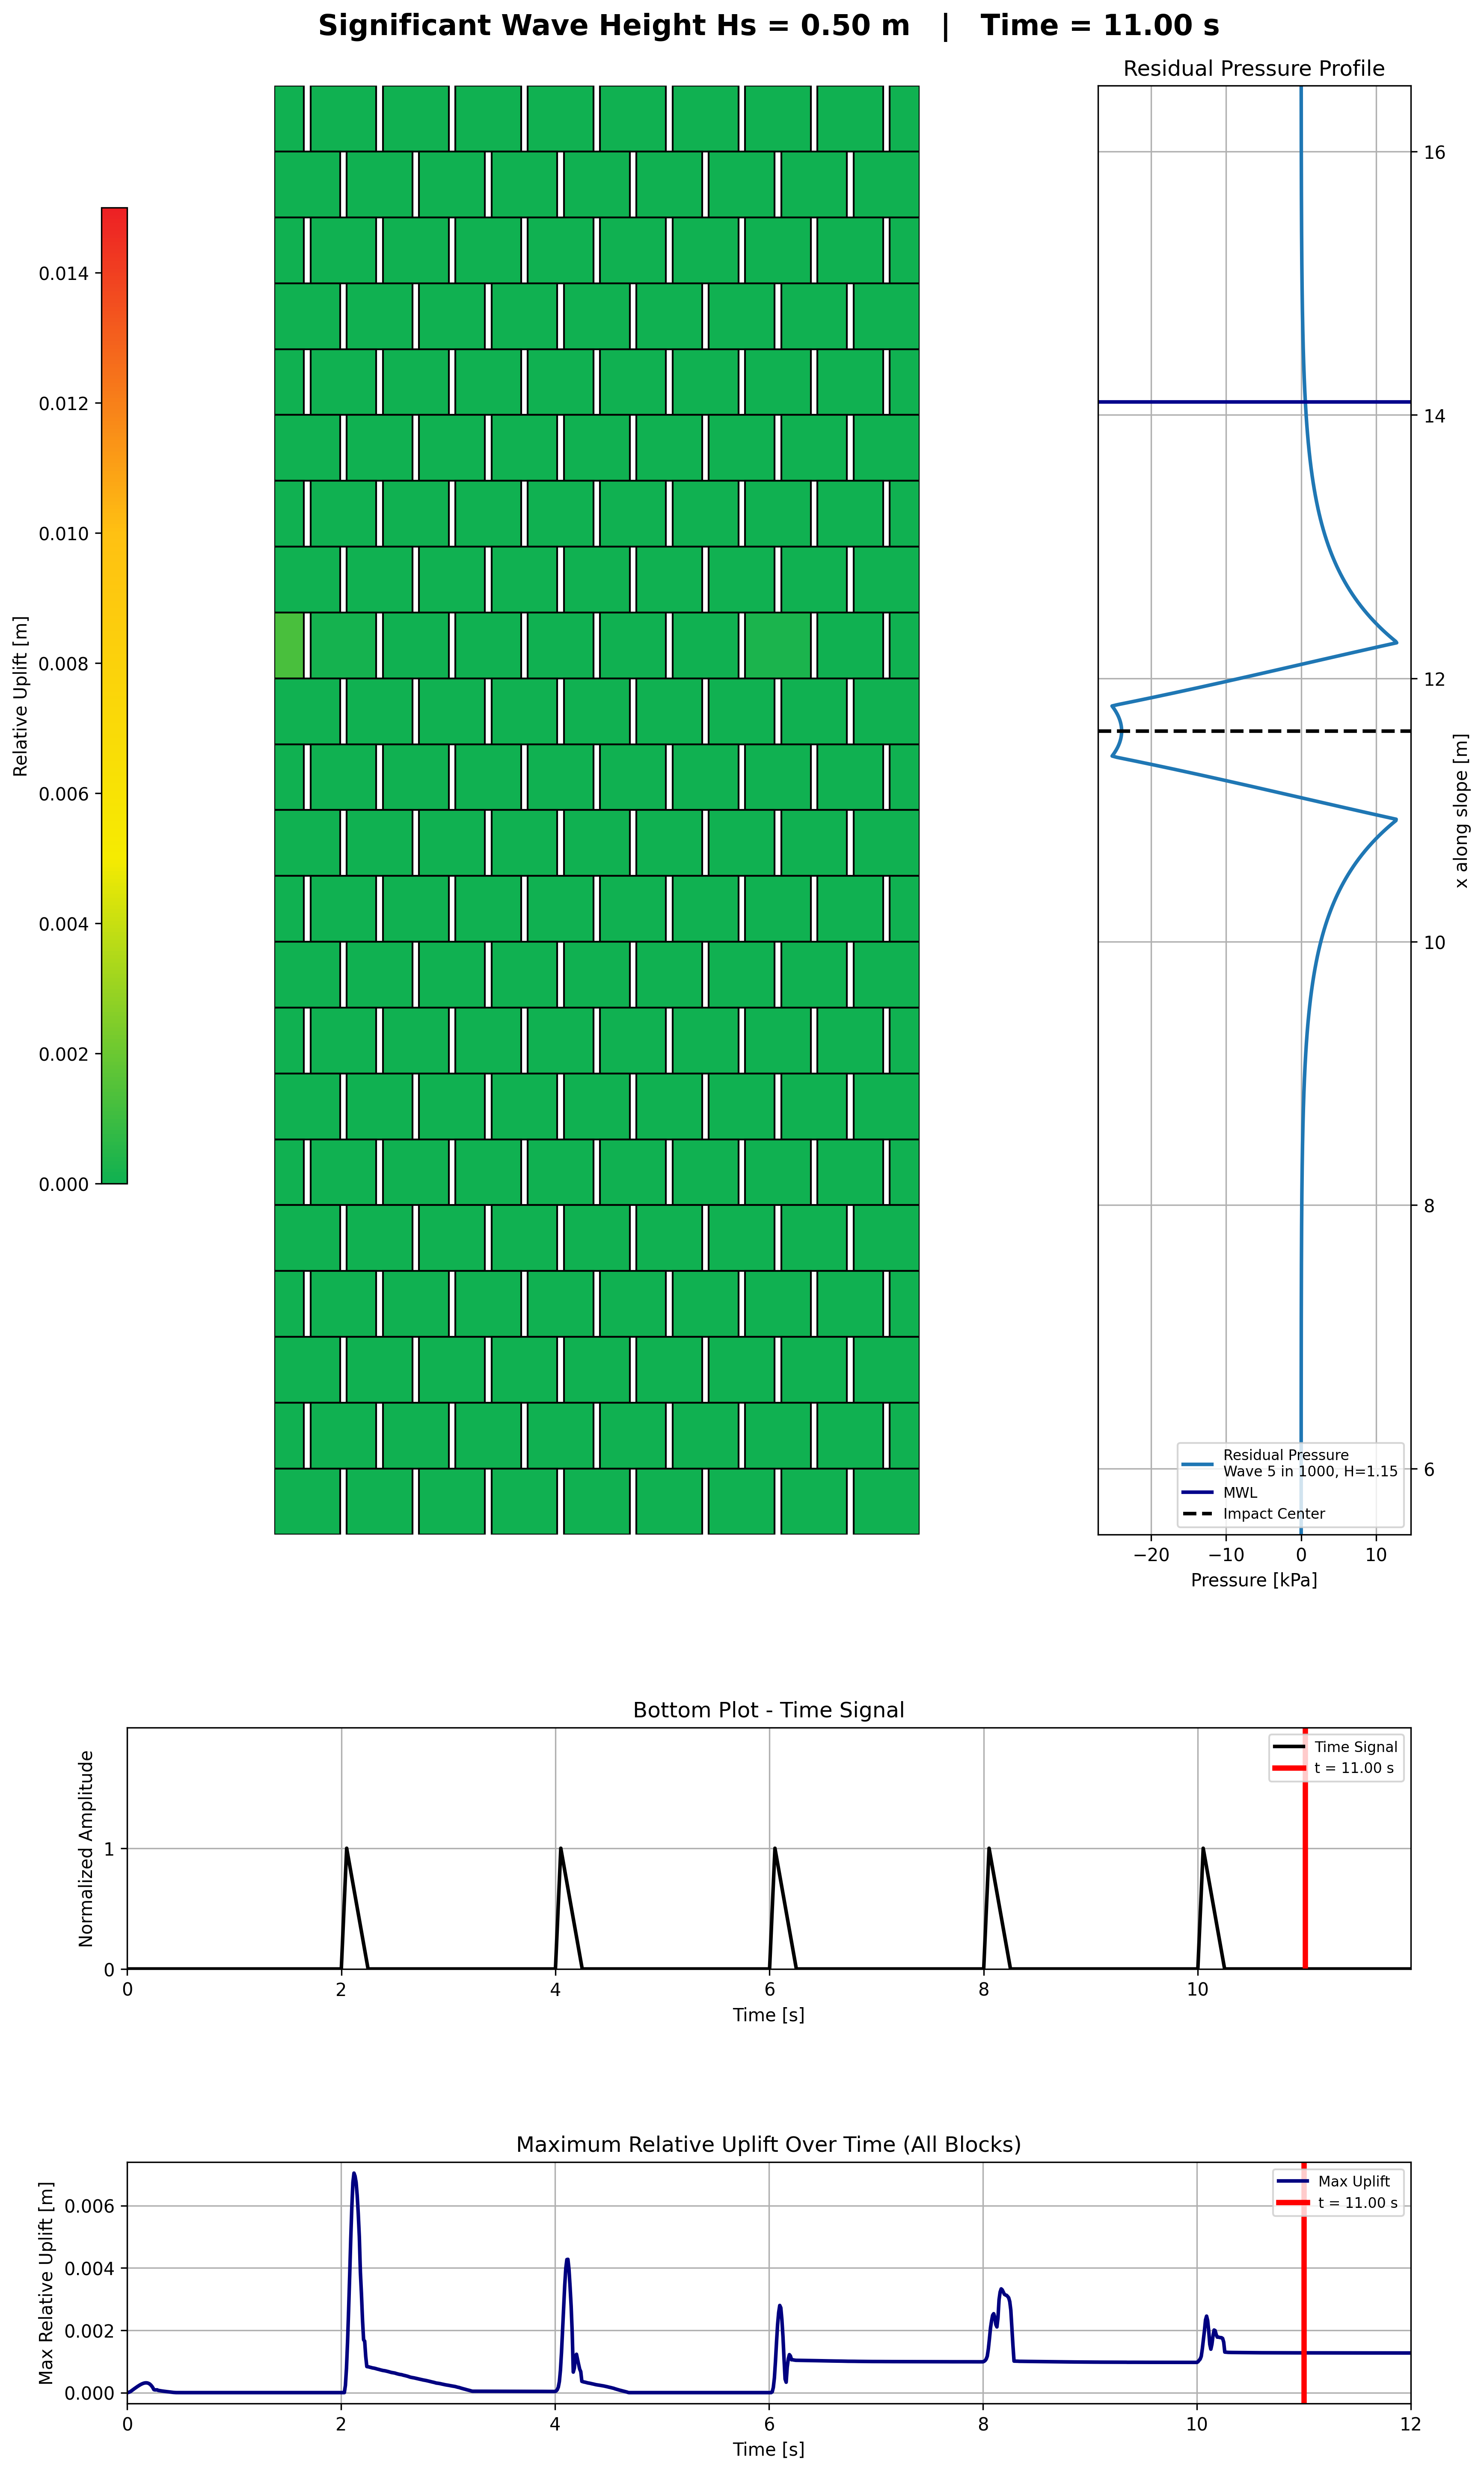

The data file committed next to this chart (first rows):
Step, Time, CumulativeTime, B-1-1, B-1-10, B-1-2, B-1-3, B-1-4, B-1-5, B-1-6, B-1-7, B-1-8, B-1-9, B-10-1, B-10-2, B-10-3, B-10-4, B-10-5, B-10-6, B-10-7, B-10-8, B-10-9, B-11-1, B-11-10
Gravity, 0.0, 0.0, 0.0, 0.0, 0.0, 0.0, 0.0, 0.0, 0.0, 0.0, 0.0, 0.0, 0.0, 0.0, 0.0, 0.0, 0.0, 0.0, 0.0, 0.0, 0.0, 0.0, 0.0
Gravity, 0.01002, 0.01002, 0.0, -5.840435392287327e-11, 0.0, -5.84043606835053e-11, 0.0, -5.840436710296462e-11, 0.0, -5.840436059827559e-11, 0.0, -5.840435411576343e-11, 0.0, -5.840436675100691e-11, 0.0, -5.840436029989424e-11, 0.0, -5.840436019230669e-11, 0.0, -5.840436683759399e-11, 0.0, -5.840436067189203e-11, 0.0
Gravity, 0.02, 0.02, 0.0, 5.979962359510476e-07, 0.0, 2.484165153674065e-06, 0.0, 3.383864689609911e-06, 0.0, 2.9644268598972417e-06, 0.0, 1.727353362745434e-06, 0.0, 1.4106499378999248e-05, 0.0, 1.537853289525564e-05, 0.0, 1.4931595476558308e-05, 0.0, 1.2385653243290616e-05, 0.0, 8.086173035632015e-06, 0.0
Gravity, 0.03005, 0.03005, 0.0, 2.4756201341850024e-05, 0.0, 1.689647310584452e-05, 0.0, 1.879956287025669e-05, 0.0, 1.79183626067988e-05, 0.0, 1.549312491782886e-05, 0.0, 2.969189884195068e-05, 0.0, 3.060791370298222e-05, 0.0, 3.03439374936454e-05, 0.0, 2.693593613738624e-05, 0.0, 2.0344780061642458e-05, 0.0
Gravity, 0.04004, 0.04004, 0.0, 4.944174672985719e-05, 0.0, 3.258013481399772e-05, 0.0, 3.493724605689158e-05, 0.0, 3.357285631498893e-05, 0.0, 3.137503187192494e-05, 0.0, 4.3372631876296936e-05, 0.0, 4.414174086420061e-05, 0.0, 4.342296030882768e-05, 0.0, 4.075215846603125e-05, 0.0, 3.413566791039527e-05, 0.0
Gravity, 0.05002, 0.05002, 0.0, 7.397590129372853e-05, 0.0, 4.8187507200641456e-05, 0.0, 5.136852816024867e-05, 0.0, 4.916093484159557e-05, 0.0, 4.717737566859237e-05, 0.0, 5.834535809824767e-05, 0.0, 5.888557179891257e-05, 0.0, 5.770203711681091e-05, 0.0, 5.541426918723147e-05, 0.0, 4.807575530191098e-05, 0.0
Gravity, 0.06001, 0.06001, 0.0, 9.841370275083536e-05, 0.0, 6.360031082773032e-05, 0.0, 6.76283841273552e-05, 0.0, 6.455619268689709e-05, 0.0, 6.30662530775191e-05, 0.0, 7.477207529571798e-05, 0.0, 7.506588761718868e-05, 0.0, 7.391219566219288e-05, 0.0, 7.155156525420131e-05, 0.0, 6.310128136744871e-05, 0.0
Gravity, 0.07005, 0.07005, 0.0, 0.0001227, 0.0, 7.881337623845935e-05, 0.0, 8.377087208451332e-05, 0.0, 7.979870335119772e-05, 0.0, 7.875072957765676e-05, 0.0, 9.083362015476924e-05, 0.0, 9.159948780639872e-05, 0.0, 9.018175780645835e-05, 0.0, 8.672353213157542e-05, 0.0, 7.716049721428412e-05, 0.0
Gravity, 0.08004, 0.08004, 0.0, 0.0001465, 0.0, 9.345644389334308e-05, 0.0, 9.941626100278044e-05, 0.0, 9.45512999866164e-05, 0.0, 9.376901109843756e-05, 0.0, 0.0001063, 0.0, 0.0001076, 0.0, 0.000106, 0.0, 0.0001015, 0.0, 9.072897446159889e-05, 0.0
Gravity, 0.09002, 0.09002, 0.0, 0.0001698, 0.0, 0.0001077, 0.0, 0.0001145, 0.0, 0.0001088, 0.0, 0.0001084, 0.0, 0.0001212, 0.0, 0.000123, 0.0, 0.0001212, 0.0, 0.000116, 0.0, 0.0001038, 0.0
Gravity, 0.1, 0.1, 0.0, 0.0001924, 0.0, 0.0001211, 0.0, 0.000129, 0.0, 0.0001223, 0.0, 0.0001221, 0.0, 0.0001354, 0.0, 0.0001377, 0.0, 0.0001355, 0.0, 0.0001298, 0.0, 0.0001161, 0.0
Gravity, 0.1101, 0.1101, 0.0, 0.000214, 0.0, 0.0001335, 0.0, 0.0001424, 0.0, 0.0001348, 0.0, 0.0001348, 0.0, 0.0001485, 0.0, 0.0001514, 0.0, 0.0001489, 0.0, 0.0001425, 0.0, 0.0001273, 0.0
Gravity, 0.12, 0.12, 0.0, 0.0002337, 0.0, 0.0001444, 0.0, 0.0001542, 0.0, 0.0001458, 0.0, 0.000146, 0.0, 0.0001601, 0.0, 0.0001636, 0.0, 0.0001607, 0.0, 0.0001538, 0.0, 0.000137, 0.0
Gravity, 0.13, 0.13, 0.0, 0.0002518, 0.0, 0.0001536, 0.0, 0.0001643, 0.0, 0.000155, 0.0, 0.0001555, 0.0, 0.0001698, 0.0, 0.000174, 0.0, 0.0001708, 0.0, 0.0001633, 0.0, 0.0001451, 0.0
Gravity, 0.14, 0.14, 0.0, 0.0002676, 0.0, 0.0001603, 0.0, 0.0001719, 0.0, 0.0001617, 0.0, 0.0001626, 0.0, 0.0001772, 0.0, 0.000182, 0.0, 0.0001784, 0.0, 0.0001703, 0.0, 0.0001509, 0.0
Gravity, 0.15, 0.15, 0.0, 0.0002806, 0.0, 0.0001642, 0.0, 0.0001767, 0.0, 0.0001656, 0.0, 0.0001669, 0.0, 0.0001818, 0.0, 0.0001873, 0.0, 0.0001833, 0.0, 0.0001746, 0.0, 0.0001537, 0.0
Gravity, 0.16, 0.16, 0.0, 0.0002901, 0.0, 0.0001646, 0.0, 0.000178, 0.0, 0.000166, 0.0, 0.0001676, 0.0, 0.0001828, 0.0, 0.0001889, 0.0, 0.0001847, 0.0, 0.0001753, 0.0, 0.0001531, 0.0
Gravity, 0.1701, 0.1701, 0.0, 0.0002954, 0.0, 0.0001607, 0.0, 0.0001751, 0.0, 0.0001622, 0.0, 0.0001641, 0.0, 0.0001796, 0.0, 0.0001864, 0.0, 0.0001818, 0.0, 0.0001718, 0.0, 0.0001482, 0.0
Gravity, 0.18, 0.18, 0.0, 0.0002955, 0.0, 0.0001518, 0.0, 0.0001672, 0.0, 0.000152, 0.0, 0.0001556, 0.0, 0.0001714, 0.0, 0.0001789, 0.0, 0.0001739, 0.0, 0.0001632, 0.0, 0.0001384, 0.0
Gravity, 0.19, 0.19, 0.0, 0.0002898, 0.0, 0.000137, 0.0, 0.0001534, 0.0, 0.0001351, 0.0, 0.0001411, 0.0, 0.0001573, 0.0, 0.0001654, 0.0, 0.0001601, 0.0, 0.0001489, 0.0, 0.0001227, 0.0
Gravity, 0.2001, 0.2001, 0.0, 0.000277, 0.0, 0.0001154, 0.0, 0.0001339, 0.0, 0.0001116, 0.0, 0.0001197, 0.0, 0.0001362, 0.0, 0.000145, 0.0, 0.0001393, 0.0, 0.0001275, 0.0, 9.99314821888442e-05, 0.0
Gravity, 0.21, 0.21, 0.0, 0.0002557, 0.0, 9.283691092639066e-05, 0.0, 0.000108, 0.0, 9.201050650241532e-05, 0.0, 9.683604228552996e-05, 0.0, 0.0001082, 0.0, 0.0001172, 0.0, 0.0001115, 0.0, 0.0001007, 0.0, 7.200288120913984e-05, 0.0
Gravity, 0.22, 0.22, 0.0, 0.0002253, 0.0, 0.0001053, 0.0, 8.518606078478029e-05, 0.0, 9.283106904330268e-05, 0.0, 9.445661270236304e-05, 0.0, 7.784729179162704e-05, 0.0, 8.50556394218469e-05, 0.0, 8.095224690073501e-05, 0.0, 6.83381004454595e-05, 0.0, 4.274136855075718e-05, 0.0
Gravity, 0.23, 0.23, 0.0, 0.0001846, 0.0, 0.0001079, 0.0, 7.886483381794771e-05, 0.0, 9.837250470529316e-05, 0.0, 9.8310291756567e-05, 0.0, 3.468535914027433e-05, 0.0, 3.9695871685953526e-05, 0.0, 3.100376656908982e-05, 0.0, 2.6669739310713745e-05, 0.0, 8.515831644183205e-06, 0.0
Gravity, 0.24, 0.24, 0.0, 0.0001329, 0.0, 9.911454120131662e-05, 0.0, 8.169325433720309e-05, 0.0, 9.34704745365374e-05, 0.0, 9.385468131304866e-05, 0.0, 1.66081123841145e-05, 0.0, 8.571971185801799e-06, 0.0, 1.3915254499064695e-05, 0.0, 1.4628482504472274e-05, 0.0, 1.3251928404298364e-05, 0.0
Gravity, 0.25, 0.25, 0.0, 7.387582309491228e-05, 0.0, 8.656705985852277e-05, 0.0, 7.190996386130451e-05, 0.0, 8.472090630844254e-05, 0.0, 8.916818188725581e-05, 0.0, 2.911303989971604e-05, 0.0, 2.6866707579455436e-05, 0.0, 3.117931498331892e-05, 0.0, 2.3639733272268943e-05, 0.0, 1.8547459385208696e-05, 0.0
Gravity, 0.26, 0.26, 0.0, 8.227120616545293e-05, 0.0, 8.619385579368016e-05, 0.0, 5.984786500397324e-05, 0.0, 7.964260841915587e-05, 0.0, 8.294367961604897e-05, 0.0, 3.1541922438251456e-05, 0.0, 3.932114790319852e-05, 0.0, 3.890516970383565e-05, 0.0, 2.565820109049101e-05, 0.0, 1.4412811984275204e-05, 0.0
Gravity, 0.27, 0.27, 0.0, 8.735061767089343e-05, 0.0, 8.226384226359273e-05, 0.0, 6.628062384981582e-05, 0.0, 7.430441115652942e-05, 0.0, 6.53277216041185e-05, 0.0, 2.3576568342791452e-05, 0.0, 3.194459361483397e-05, 0.0, 3.175052989401004e-05, 0.0, 1.5351092265803917e-05, 0.0, 4.758622465379688e-06, 0.0
Gravity, 0.2801, 0.2801, 0.0, 6.455372846602775e-05, 0.0, 7.500308334748828e-05, 0.0, 6.160645358137896e-05, 0.0, 6.644407348027857e-05, 0.0, 6.855282531226974e-05, 0.0, 6.598981875213243e-06, 0.0, 1.5258826636513152e-05, 0.0, 9.279700999057306e-06, 0.0, -2.0660081838635387e-07, 0.0, 4.563681397944888e-06, 0.0
Gravity, 0.29, 0.29, 0.0, 3.71025190856243e-05, 0.0, 7.062701477844523e-05, 0.0, 5.814376193758158e-05, 0.0, 6.10394124304049e-05, 0.0, 6.0919596305605904e-05, 0.0, 1.3504459561665763e-06, 0.0, 5.916971648262631e-07, 0.0, -3.212730834458609e-07, 0.0, 3.033260317055492e-06, 0.0, 1.5597370548997646e-06, 0.0
Gravity, 0.3, 0.3, 0.0, 3.898672713151499e-05, 0.0, 6.597499603794437e-05, 0.0, 5.2258685383386005e-05, 0.0, 5.4753631359559627e-05, 0.0, 4.668406959711791e-05, 0.0, -2.042223189257697e-06, 0.0, -1.7701099891604934e-06, 0.0, -1.2167063219586953e-06, 0.0, -1.5815217394978815e-06, 0.0, 6.016223550795315e-08, 0.0
Gravity, 0.31, 0.31, 0.0, 3.214780152780536e-05, 0.0, 5.962514407406671e-05, 0.0, 4.816820816366975e-05, 0.0, 4.8360421993196833e-05, 0.0, 4.441027421402232e-05, 0.0, -2.173384278623849e-06, 0.0, -2.095457320136101e-06, 0.0, -2.394699670786633e-06, 0.0, -2.894307078294773e-06, 0.0, -5.68901252336392e-07, 0.0
Gravity, 0.32, 0.32, 0.0, 1.2771642610948928e-05, 0.0, 5.4346432666062426e-05, 0.0, 4.3643937762204114e-05, 0.0, 4.3469774753195314e-05, 0.0, 3.271620536300899e-05, 0.0, -3.3615344855283795e-06, 0.0, -3.251765856062569e-06, 0.0, -3.030795305265602e-06, 0.0, -3.2552955188332043e-06, 0.0, -1.4941009300716147e-06, 0.0
Gravity, 0.3301, 0.3301, 0.0, 1.0964371291000116e-05, 0.0, 4.893211605794587e-05, 0.0, 3.9898764956344256e-05, 0.0, 3.8782429186202944e-05, 0.0, 2.3094212350817207e-05, 0.0, -3.58273562562063e-06, 0.0, -3.6125411075581217e-06, 0.0, -3.6243882347814263e-06, 0.0, -3.6446462269858e-06, 0.0, -1.6704904883203116e-06, 0.0
Gravity, 0.34, 0.34, 0.0, 4.077497709951186e-06, 0.0, 4.477511867991676e-05, 0.0, 3.609084540227956e-05, 0.0, 3.375283819848748e-05, 0.0, 2.1222387532488343e-05, 0.0, -3.852291491927587e-06, 0.0, -3.700794109221247e-06, 0.0, -4.005346772439007e-06, 0.0, -4.054627594732057e-06, 0.0, -1.8840252353876387e-06, 0.0
Gravity, 0.35, 0.35, 0.0, 3.96444697585121e-06, 0.0, 4.002581901092819e-05, 0.0, 3.2772395811151145e-05, 0.0, 3.0435059883212127e-05, 0.0, 1.7071576303698065e-05, 0.0, -3.983905778776797e-06, 0.0, -3.963662598357528e-06, 0.0, -4.030652779190905e-06, 0.0, -4.140250641716804e-06, 0.0, -2.0501168640919084e-06, 0.0
Gravity, 0.36, 0.36, 0.0, 1.91005870930356e-06, 0.0, 3.669399682251452e-05, 0.0, 2.9552927483918868e-05, 0.0, 2.721471837967741e-05, 0.0, 1.2956226789306362e-05, 0.0, -4.216761420984131e-06, 0.0, -4.235015076676094e-06, 0.0, -4.376513857320471e-06, 0.0, -4.412081626976469e-06, 0.0, -2.52394888944447e-06, 0.0
Gravity, 0.37, 0.37, 0.0, -6.573636322433156e-07, 0.0, 3.158627726346941e-05, 0.0, 2.46757707602685e-05, 0.0, 2.2333844904592136e-05, 0.0, 1.1261210105959126e-05, 0.0, -4.596925227278831e-06, 0.0, -4.6356770633700186e-06, 0.0, -4.76631506663602e-06, 0.0, -4.872096234128493e-06, 0.0, -2.915435155021197e-06, 0.0
Gravity, 0.3801, 0.3801, 0.0, -1.96245823923248e-06, 0.0, 2.7388356217431843e-05, 0.0, 2.0558712569851508e-05, 0.0, 1.9378633779202435e-05, 0.0, 8.852124309135647e-06, 0.0, -5.200712835254572e-06, 0.0, -5.063518747631486e-06, 0.0, -5.211871861587371e-06, 0.0, -5.2725587650366015e-06, 0.0, -3.3775343501596557e-06, 0.0
Gravity, 0.39, 0.39, 0.0, -3.062408022715912e-06, 0.0, 2.3844490239115474e-05, 0.0, 1.7800604025895604e-05, 0.0, 1.6877643444276503e-05, 0.0, 7.378253185735587e-06, 0.0, -5.453739540306131e-06, 0.0, -5.308518327979159e-06, 0.0, -5.406609446731665e-06, 0.0, -5.9198147919838885e-06, 0.0, -3.6468096823352736e-06, 0.0
Gravity, 0.4, 0.4, 0.0, -4.836537703862718e-06, 0.0, 1.871244052549045e-05, 0.0, 1.3713391438659251e-05, 0.0, 1.324216585607376e-05, 0.0, 5.628961663851723e-06, 0.0, -6.00856700832651e-06, 0.0, -5.976126107168564e-06, 0.0, -6.30271626195738e-06, 0.0, -6.358975879697931e-06, 0.0, -4.4397121133144434e-06, 0.0
Gravity, 0.41, 0.41, 0.0, -6.014120421114304e-06, 0.0, 1.4178786067240923e-05, 0.0, 1.0012547717148091e-05, 0.0, 8.677986465781157e-06, 0.0, 4.089424576347696e-06, 0.0, -6.565228693036213e-06, 0.0, -6.531444089742238e-06, 0.0, -6.618071030628058e-06, 0.0, -6.62296877026846e-06, 0.0, -4.695445600191873e-06, 0.0
Gravity, 0.42, 0.42, 0.0, -6.892470206860255e-06, 0.0, 1.129652686618892e-05, 0.0, 5.204167720080994e-06, 0.0, 4.918016686602495e-06, 0.0, 2.1258516783842773e-06, 0.0, -6.768158633380358e-06, 0.0, -6.562170418921603e-06, 0.0, -6.817471308201567e-06, 0.0, -6.917913330477168e-06, 0.0, -5.131869275883667e-06, 0.0
Gravity, 0.4301, 0.4301, 0.0, -6.1540994119444025e-06, 0.0, 6.994596746133012e-06, 0.0, 1.110894272613299e-06, 0.0, 9.811097445375085e-07, 0.0, 5.724939370955884e-07, 0.0, -7.125388259890259e-06, 0.0, -6.886446843453825e-06, 0.0, -7.012871037661502e-06, 0.0, -7.21333560670641e-06, 0.0, -5.413519036629835e-06, 0.0
Gravity, 0.44, 0.44, 0.0, -7.376584918560922e-06, 0.0, 4.218536031023693e-06, 0.0, -3.4062263148083863e-06, 0.0, -3.92575417119483e-06, 0.0, -2.408029953821738e-06, 0.0, -7.84126951618191e-06, 0.0, -7.578068193292006e-06, 0.0, -7.727480565588428e-06, 0.0, -7.769815667293917e-06, 0.0, -6.246094366647674e-06, 0.0
Gravity, 0.45, 0.45, 0.0, -8.861751969453189e-06, 0.0, 2.177905611977752e-06, 0.0, -7.152756124650117e-06, 0.0, -7.609779721886389e-06, 0.0, -4.59557357998623e-06, 0.0, -8.229379917086725e-06, 0.0, -8.028395497525792e-06, 0.0, -8.215146366816825e-06, 0.0, -8.356291677871052e-06, 0.0, -6.57722099013391e-06, 0.0
Gravity, 0.46, 0.46, 0.0, -9.435721368860549e-06, 0.0, -3.8645816784703725e-08, 0.0, -9.317162735856131e-06, 0.0, -1.0132833073547026e-05, 0.0, -6.4900122193206105e-06, 0.0, -8.598891964737501e-06, 0.0, -8.538549974555955e-06, 0.0, -8.638440221885501e-06, 0.0, -8.511950381271026e-06, 0.0, -7.201302685052482e-06, 0.0
Gravity, 0.47, 0.47, 0.0, -1.038198714391074e-05, 0.0, -2.4649543402961643e-06, 0.0, -1.1192606231469986e-05, 0.0, -1.184379615349788e-05, 0.0, -8.687491030098223e-06, 0.0, -9.131880965561424e-06, 0.0, -9.036176126051777e-06, 0.0, -9.397022128986852e-06, 0.0, -9.292014769413254e-06, 0.0, -7.783702075338178e-06, 0.0
Gravity, 0.4801, 0.4801, 0.0, -1.139169459873388e-05, 0.0, -4.4709790726501015e-06, 0.0, -1.2198666392064091e-05, 0.0, -1.261833689622626e-05, 0.0, -1.0643793067220488e-05, 0.0, -9.616078364411943e-06, 0.0, -9.562204594503033e-06, 0.0, -9.684481776489094e-06, 0.0, -9.905729149483392e-06, 0.0, -8.182908228930689e-06, 0.0
Gravity, 0.49, 0.49, 0.0, -1.1858017624253716e-05, 0.0, -6.872300006838463e-06, 0.0, -1.2656645924654525e-05, 0.0, -1.2913339049832384e-05, 0.0, -1.2814007048617144e-05, 0.0, -1.0053345125473812e-05, 0.0, -1.0183221472236875e-05, 0.0, -1.026465364685965e-05, 0.0, -1.027063890227528e-05, 0.0, -8.487001151595273e-06, 0.0
Gravity, 0.5, 0.5, 0.0, -1.2483560005649888e-05, 0.0, -9.605734273867338e-06, 0.0, -1.3055805701541249e-05, 0.0, -1.3419072928027729e-05, 0.0, -1.3408122560920035e-05, 0.0, -1.0297395457341188e-05, 0.0, -1.035071529524796e-05, 0.0, -1.049956539492539e-05, 0.0, -1.0563964160482409e-05, 0.0, -8.698123734746746e-06, 0.0
Gravity, 0.51, 0.51, 0.0, -1.2673899209637015e-05, 0.0, -1.0541886403864469e-05, 0.0, -1.3625706677470284e-05, 0.0, -1.3667776317473813e-05, 0.0, -1.3822880729362302e-05, 0.0, -1.0653124204228472e-05, 0.0, -1.0575222555198769e-05, 0.0, -1.0883457672659717e-05, 0.0, -1.081496438324577e-05, 0.0, -9.151976171933391e-06, 0.0
Gravity, 0.52, 0.52, 0.0, -1.3078945304967024e-05, 0.0, -1.2705428466992378e-05, 0.0, -1.3884635087965186e-05, 0.0, -1.3852296646971189e-05, 0.0, -1.3796221241820132e-05, 0.0, -1.0726324909034424e-05, 0.0, -1.0686702377255296e-05, 0.0, -1.1137284070303147e-05, 0.0, -1.1139785248733365e-05, 0.0, -9.19824085460732e-06, 0.0
Gravity, 0.5301, 0.5301, 0.0, -1.3383179371001312e-05, 0.0, -1.4358903701468964e-05, 0.0, -1.3831844591621206e-05, 0.0, -1.427240776578926e-05, 0.0, -1.4134506882789613e-05, 0.0, -1.1222505473445224e-05, 0.0, -1.115779566040102e-05, 0.0, -1.1775375341168324e-05, 0.0, -1.1708907671220142e-05, 0.0, -9.775139248568045e-06, 0.0
Gravity, 0.54, 0.54, 0.0, -1.405346988084126e-05, 0.0, -1.4244809815047204e-05, 0.0, -1.4253192566397324e-05, 0.0, -1.446996419182294e-05, 0.0, -1.4648203174006346e-05, 0.0, -1.2207199130713856e-05, 0.0, -1.2012076151549382e-05, 0.0, -1.2264475009477022e-05, 0.0, -1.2170151548682986e-05, 0.0, -1.0659197036121076e-05, 0.0
Gravity, 0.55, 0.55, 0.0, -1.4964056150730347e-05, 0.0, -1.6483594164661846e-05, 0.0, -1.625567616763245e-05, 0.0, -1.643946971303356e-05, 0.0, -1.6551755123635257e-05, 0.0, -1.2630173381972888e-05, 0.0, -1.2613462668497162e-05, 0.0, -1.2554562957914643e-05, 0.0, -1.2705648774320333e-05, 0.0, -1.1174701803157877e-05, 0.0
Gravity, 0.56, 0.56, 0.0, -1.569660404465176e-05, 0.0, -1.6908506890320883e-05, 0.0, -1.6907252346502956e-05, 0.0, -1.712825137044022e-05, 0.0, -1.7132254578922963e-05, 0.0, -1.3070883092150851e-05, 0.0, -1.274343895885874e-05, 0.0, -1.3097704790310472e-05, 0.0, -1.326622134551242e-05, 0.0, -1.1658436297772964e-05, 0.0
Gravity, 0.57, 0.57, 0.0, -1.609521938058311e-05, 0.0, -1.7456535748978567e-05, 0.0, -1.752459777097963e-05, 0.0, -1.765141023528227e-05, 0.0, -1.7749427438912995e-05, 0.0, -1.3525896385019552e-05, 0.0, -1.3390367688496351e-05, 0.0, -1.3573727090409806e-05, 0.0, -1.3707843490413535e-05, 0.0, -1.215280421605527e-05, 0.0
Gravity, 0.5801, 0.5801, 0.0, -1.6382299673822205e-05, 0.0, -1.7959107670563575e-05, 0.0, -1.814470336442024e-05, 0.0, -1.8214385479343445e-05, 0.0, -1.813117229541473e-05, 0.0, -1.4185309004836198e-05, 0.0, -1.4231623875014991e-05, 0.0, -1.4265340243434872e-05, 0.0, -1.416033978644074e-05, 0.0, -1.2672441183528583e-05, 0.0
Gravity, 0.59, 0.59, 0.0, -1.7488014675025324e-05, 0.0, -1.8893846353611323e-05, 0.0, -1.890326089678785e-05, 0.0, -1.889568934232872e-05, 0.0, -1.887308138132555e-05, 0.0, -1.517480786403927e-05, 0.0, -1.522206234784786e-05, 0.0, -1.5399617974664143e-05, 0.0, -1.554988425356199e-05, 0.0, -1.3359779339004435e-05, 0.0
... 1,342 more rows
